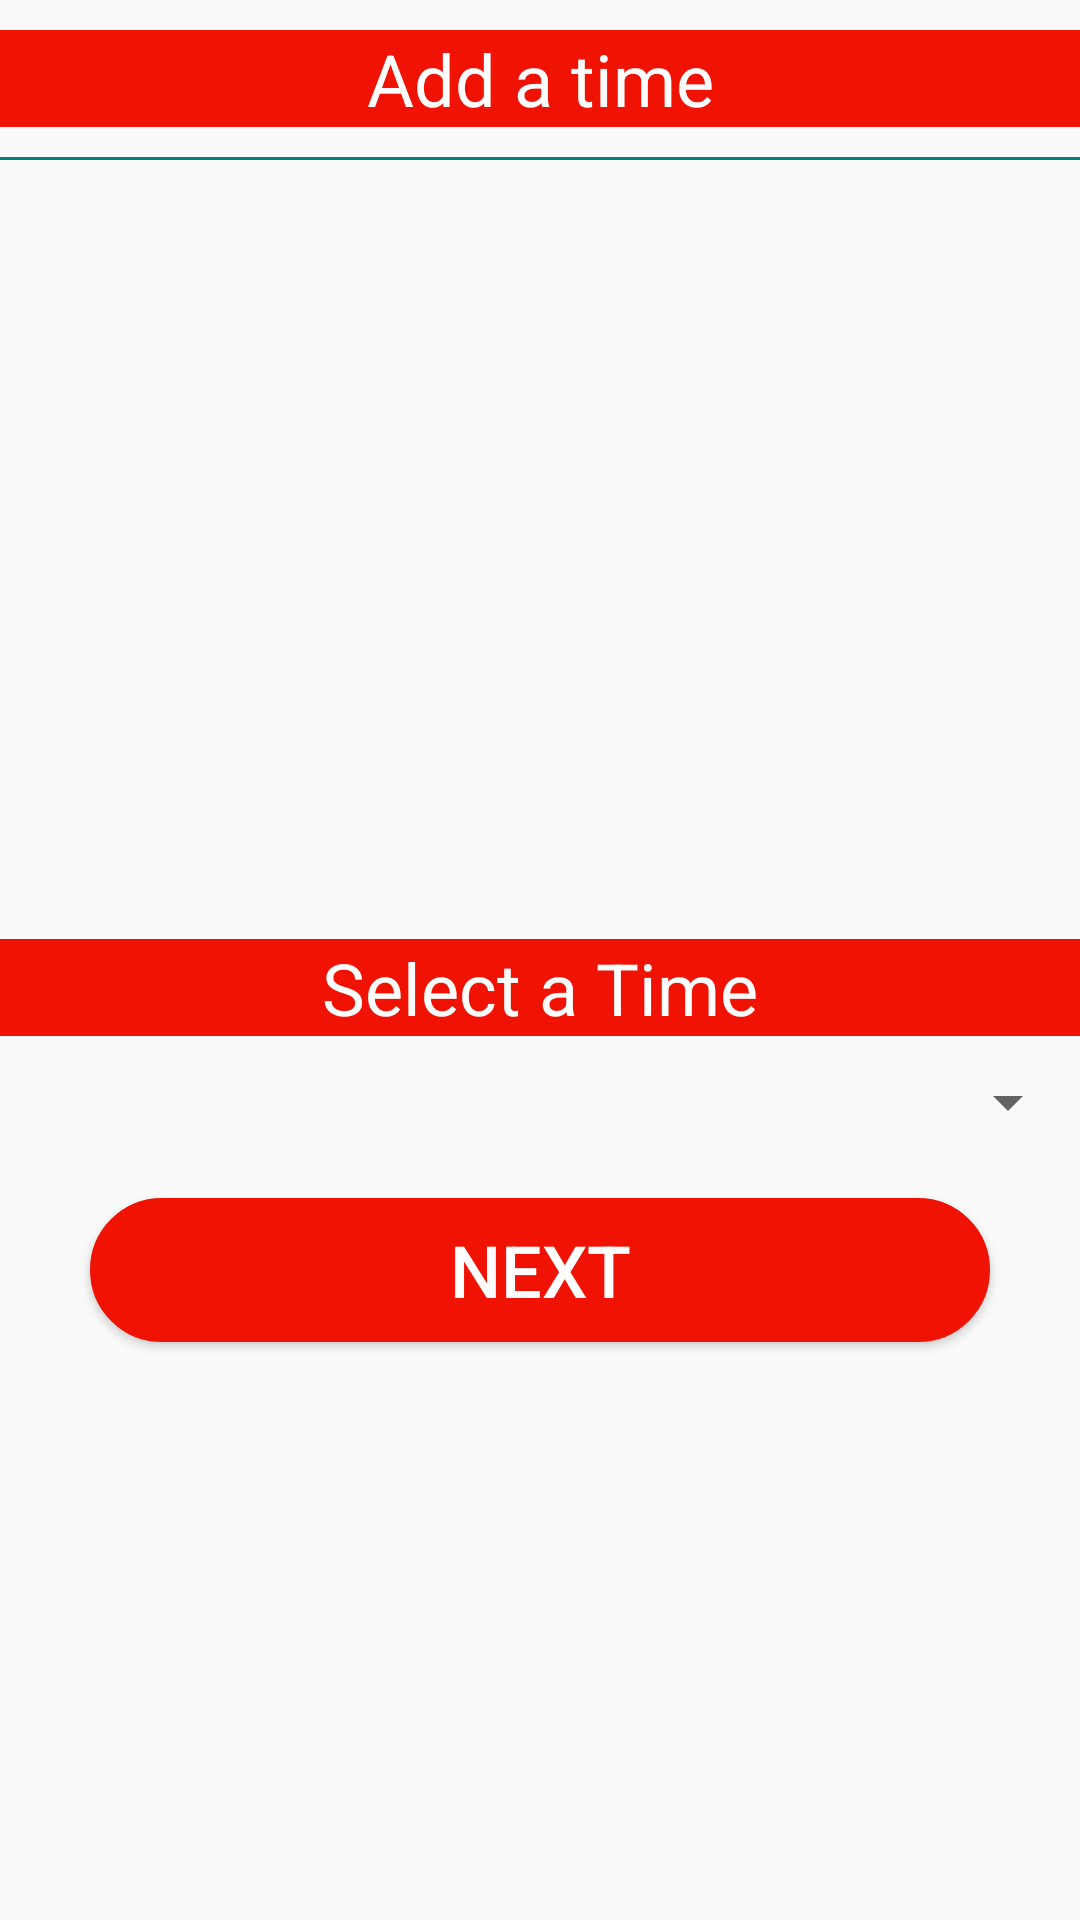

The Android layout XML behind this screen, and the referenced resources:
<!-- AndroidManifest.xml: application theme AppTheme -->
<!-- res/layout/activity_calender.xml -->
<?xml version="1.0" encoding="utf-8"?>
<LinearLayout xmlns:android="http://schemas.android.com/apk/res/android"
    android:orientation="vertical" android:layout_width="match_parent"
    android:layout_height="match_parent">

    <TextView
        android:layout_width="match_parent"
        android:layout_height="wrap_content"
        android:text="Add a time"
        android:textSize="24dp"
        android:textColor="@color/white"
        android:gravity="center"
        android:layout_marginBottom="10dp"
        android:layout_marginTop="10dp"
        android:background="@color/black"/>

    <View
        android:layout_width="match_parent"
        android:layout_height="1dp"
        android:background="@color/colorPrimary" />

    <TextView
        android:layout_width="match_parent"
        android:layout_height="wrap_content"
        android:id="@+id/selectedCar"/>

    <TextView
        android:layout_width="match_parent"
        android:layout_height="wrap_content"
        android:id="@+id/selectedLocation"/>

    <TextView
        android:layout_width="match_parent"
        android:layout_height="wrap_content"
        android:id="@+id/selectedDate"/>


    <LinearLayout
        android:layout_width="match_parent"
        android:layout_height="match_parent"
        android:orientation="vertical"
        android:gravity="center">



        <TextView
            android:layout_width="match_parent"
            android:layout_height="wrap_content"
            android:text="Select a Time"
            android:textSize="24dp"
            android:textColor="@color/white"
            android:gravity="center"
            android:layout_marginBottom="10dp"
            android:layout_marginTop="10dp"
            android:background="@color/black"/>

        <Spinner
            android:layout_width="match_parent"
            android:layout_height="wrap_content"
            android:id="@+id/CaseName"
            android:paddingStart="16dp"
            android:paddingEnd="16dp">
        </Spinner>

        <Button
            android:layout_width="300dp"
            android:layout_height="wrap_content"
            android:text="NExt"
            android:layout_marginTop="20dp"
            android:textAllCaps="true"
            android:id="@+id/next"
            android:textColor="@color/white"
            android:background="@drawable/buttondesign"
            android:textSize="24dp"
            />



    </LinearLayout>

</LinearLayout>
<!-- resources referenced by this layout -->
<resources>
  <color name="black">#F01304</color>
  <color name="colorPrimary">#008577</color>
  <color name="white">#ffffff</color>
  <!-- drawable buttondesign (drawable) -->
  <?xml version="1.0" encoding="utf-8"?>
  <selector xmlns:android="http://schemas.android.com/apk/res/android" >
  
      <item >
          <shape android:shape="rectangle"  >
              <corners android:radius="50dip" />
              <stroke android:width="1dip"
                  android:color="#F01304"/>
              <gradient android:centerColor="@color/black"
                  android:startColor="@color/black"
                  android:endColor="@color/black"/>
  
          </shape>
      </item>
  </selector>
  <style name="AppTheme" parent="Theme.AppCompat.Light.DarkActionBar">
          
          <item name="colorPrimary">@color/black</item>
          <item name="colorPrimaryDark">@color/white</item>
  
          <item name="colorAccent">@color/colorAccent</item>
  
  
  
  
  
      </style>
  <color name="colorAccent">#D81B60</color>
</resources>
